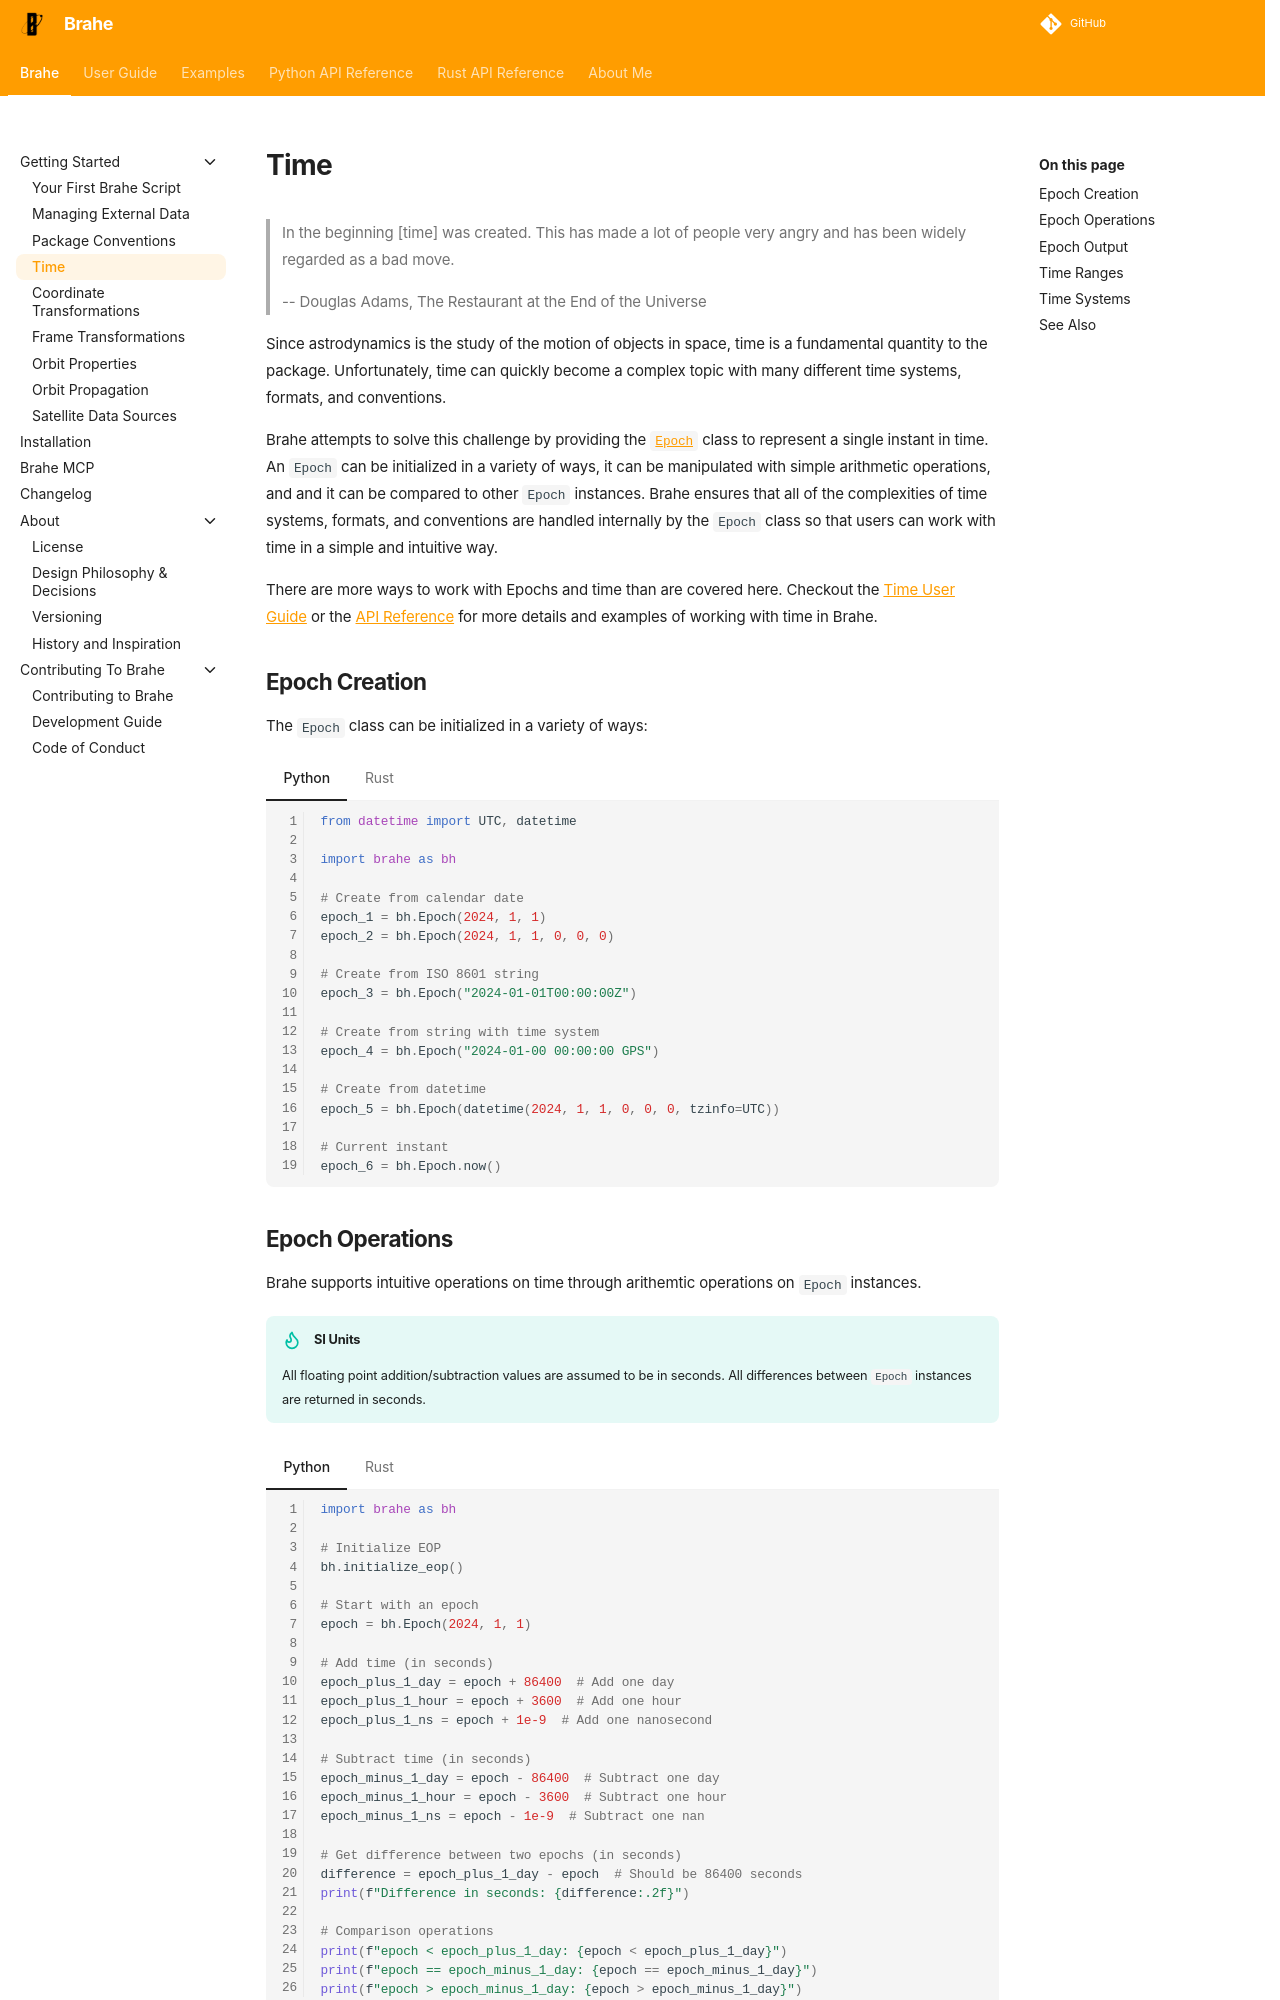

repository: duncaneddy/brahe · page: latest/getting_started/time.html · generator: mkdocs

# Time

> In the beginning [time] was created. This has made a lot of people very angry and has been widely regarded as a bad move.
>
> -- Douglas Adams, The Restaurant at the End of the Universe

Since astrodynamics is the study of the motion of objects in space, time is a fundamental quantity to the package. Unfortunately, time can quickly become a complex topic with many different time systems, formats, and conventions.

Brahe attempts to solve this challenge by providing the [`Epoch`](../library_api/time/epoch.md) class to represent a single instant in time. An `Epoch` can be initialized in a variety of ways, it can be manipulated with simple arithmetic operations, and and it can be compared to other `Epoch` instances. Brahe ensures that all of the complexities of time systems, formats, and conventions are handled internally by the `Epoch` class so that users can work with time in a simple and intuitive way.

There are more ways to work with Epochs and time than are covered here. Checkout the [Time User Guide](../learn/time/index.md) or the [API Reference](../library_api/time/index.md) for more details and examples of working with time in Brahe.

## Epoch Creation

The `Epoch` class can be initialized in a variety of ways:

=== "Python"

    ``` python
    --8<-- "./examples/getting_started/epoch_initialization.py:4"
    ```

=== "Rust"

    ``` rust
    --8<-- "./examples/getting_started/epoch_initialization.rs:1"
    ```
